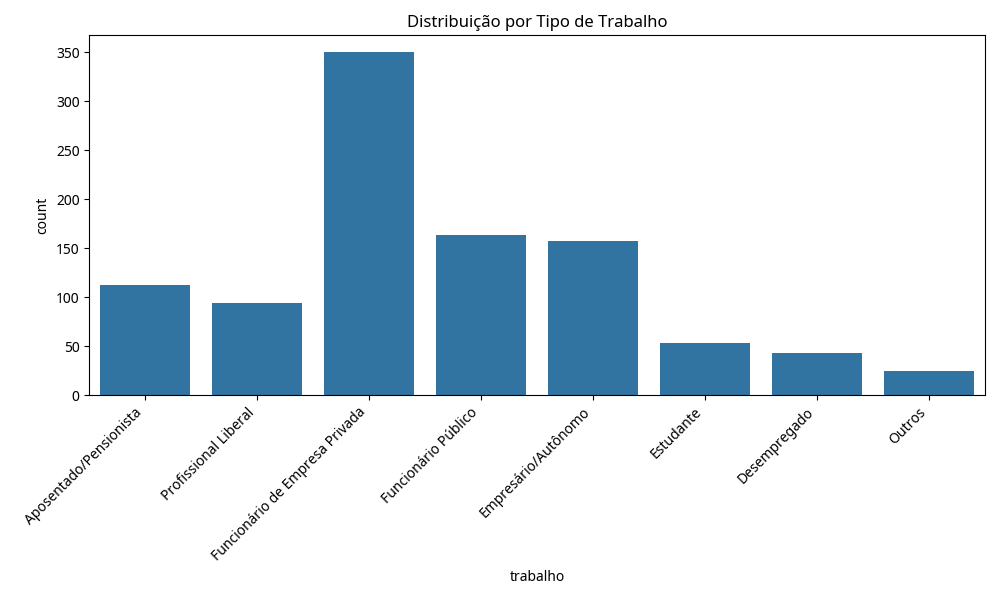

Source data for this figure (header and first rows):
trabalho, count
Funcionário de Empresa Privada, 350
Funcionário Público, 164
Empresário/Autônomo, 158
Aposentado/Pensionista, 113
Profissional Liberal, 94
Estudante, 53
Desempregado, 43
Outros, 25
